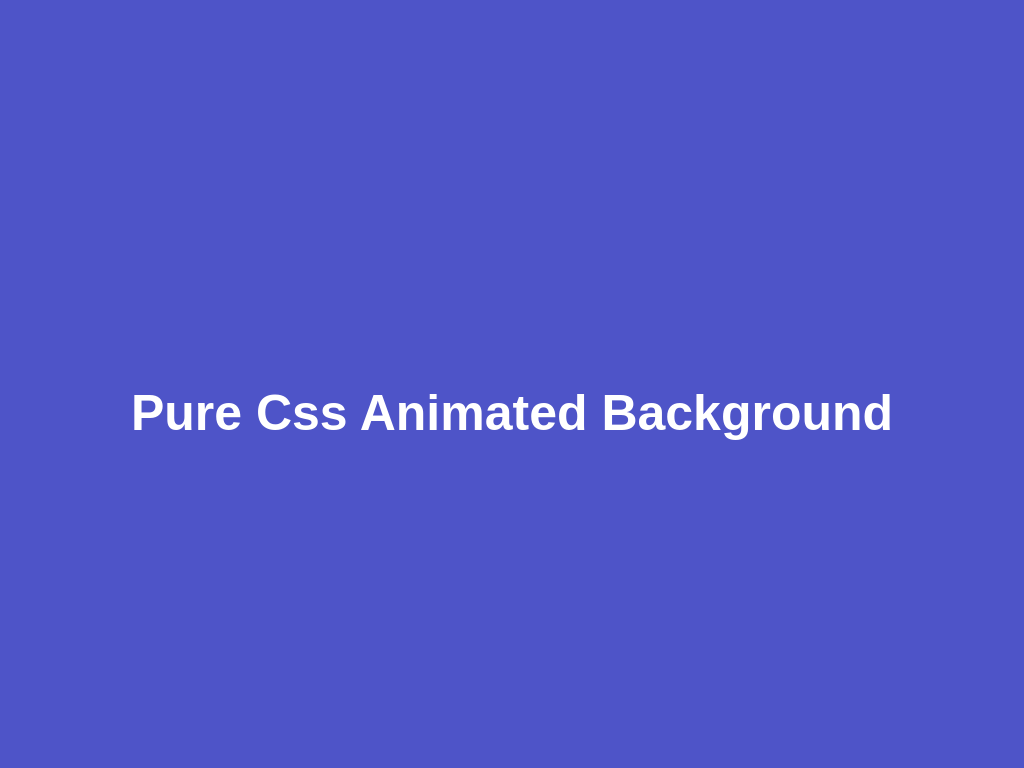

Write the HTML and CSS that draws this image.

<!DOCTYPE html>
<html lang="en">
<head>
    <meta charset="UTF-8">
    <title>Pure Css Animated Background</title>
    <style>
        /* @import url('//fonts.googleapis.com/css?family=Exo:400,700'); */

        * {
            margin: 0px;
            padding: 0px;
        }

        body {
            font-family: 'Exo', sans-serif;
        }

        .context {
            width: 100%;
            position: absolute;
            top: 50vh;
        }

        .context h1 {
            text-align: center;
            color: #fff;
            font-size: 50px;
        }

        .area {
            background: #4e54c8;
            background: -webkit-linear-gradient(to left, #8f94fb, #4e54c8);
            width: 100%;
            height: 100vh;
        }

        .circles {
            position: absolute;
            top: 0;
            left: 0;
            width: 100%;
            height: 100%;
            overflow: hidden;
        }

        .circles li {
            position: absolute;
            display: block;
            list-style: none;
            width: 20px;
            height: 20px;
            background: rgba(255, 255, 255, 0.2);
            animation: animate 25s linear infinite;
            bottom: -150px;
        }

        .circles li:nth-child(1) {
            left: 25%;
            width: 80px;
            height: 80px;
            animation-delay: 0s;
        }

        .circles li:nth-child(2) {
            left: 10%;
            width: 20px;
            height: 20px;
            animation-delay: 2s;
            animation-duration: 12s;
        }

        .circles li:nth-child(3) {
            left: 70%;
            width: 20px;
            height: 20px;
            animation-delay: 4s;
        }

        .circles li:nth-child(4) {
            left: 40%;
            width: 60px;
            height: 60px;
            animation-delay: 0s;
            animation-duration: 18s;
        }

        .circles li:nth-child(5) {
            left: 65%;
            width: 20px;
            height: 20px;
            animation-delay: 0s;
        }

        .circles li:nth-child(6) {
            left: 75%;
            width: 110px;
            height: 110px;
            animation-delay: 3s;
        }

        .circles li:nth-child(7) {
            left: 35%;
            width: 150px;
            height: 150px;
            animation-delay: 7s;
        }

        .circles li:nth-child(8) {
            left: 50%;
            width: 25px;
            height: 25px;
            animation-delay: 15s;
            animation-duration: 45s;
        }

        .circles li:nth-child(9) {
            left: 20%;
            width: 15px;
            height: 15px;
            animation-delay: 2s;
            animation-duration: 35s;
        }

        .circles li:nth-child(10) {
            left: 85%;
            width: 150px;
            height: 150px;
            animation-delay: 0s;
            animation-duration: 11s;
        }

        @keyframes animate {
            0% {
                transform: translateY(0) rotate(0deg);
                opacity: 1;
                border-radius: 0;
            }

            100% {
                transform: translateY(-1000px) rotate(720deg);
                opacity: 0;
                border-radius: 50%;
            }
        }
    </style>
</head>
<body translate="no">
    <div class="context">
        <h1>Pure Css Animated Background</h1>
    </div>
    <div class="area">
        <ul class="circles">
            <li></li>
            <li></li>
            <li></li>
            <li></li>
            <li></li>
            <li></li>
            <li></li>
            <li></li>
            <li></li>
            <li></li>
        </ul>
    </div>
</body>
</html>